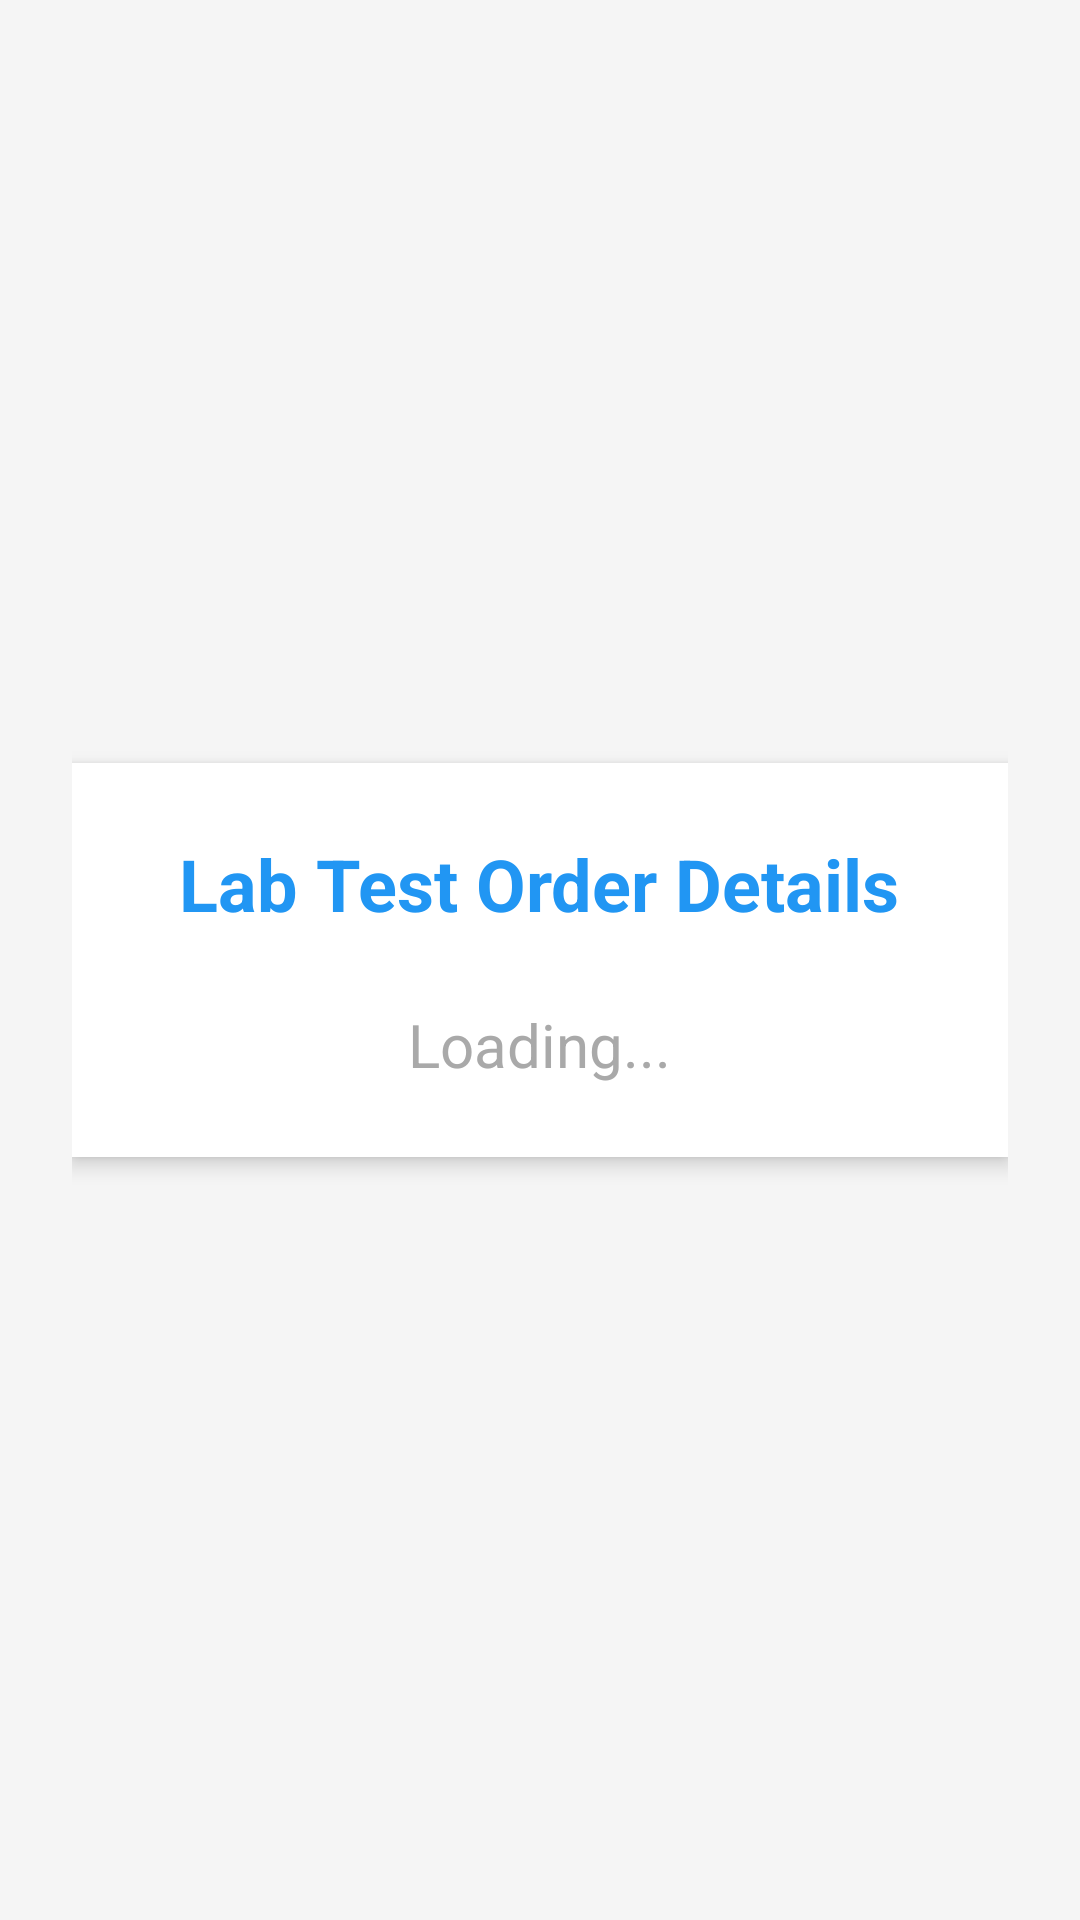

Layout XML and referenced resources for this Android screen:
<!-- AndroidManifest.xml: application theme Theme.CPC -->
<!-- res/layout/activity_lab_test_detail.xml -->
<LinearLayout xmlns:android="http://schemas.android.com/apk/res/android"
    android:layout_width="match_parent"
    android:layout_height="match_parent"
    android:orientation="vertical"
    android:gravity="center"
    android:background="@color/light_gray"
    android:padding="24dp">

    <LinearLayout
        android:layout_width="match_parent"
        android:layout_height="wrap_content"
        android:orientation="vertical"
        android:background="@android:color/white"
        android:padding="24dp"
        android:elevation="4dp"
        android:layout_gravity="center"
        android:gravity="center_horizontal">

        <TextView
            android:layout_width="wrap_content"
            android:layout_height="wrap_content"
            android:text="Lab Test Order Details"
            android:textSize="24sp"
            android:textStyle="bold"
            android:textColor="@color/primary"
            android:layout_marginBottom="24dp" />

        <TextView
            android:id="@+id/tvLabTestContent"
            android:layout_width="wrap_content"
            android:layout_height="wrap_content"
            android:text="Loading..."
            android:textSize="20sp"
            android:textColor="@color/gray_dark"
            android:gravity="center"
            android:lineSpacingExtra="10dp"
            android:textAlignment="center"/>

    </LinearLayout>
</LinearLayout>
<!-- resources referenced by this layout -->
<resources>
  <color name="gray_dark">#A9A9A9</color>
  <color name="light_gray">#F5F5F5</color>
  <color name="primary">#2196F3</color>
  <style name="Theme.CPC" parent="Theme.MaterialComponents.DayNight.DarkActionBar">
          
          <item name="colorPrimary">@color/purple_500</item>
          <item name="colorPrimaryVariant">@color/purple_700</item>
          <item name="colorOnPrimary">@color/white</item>
          
          <item name="colorSecondary">@color/teal_200</item>
          <item name="colorSecondaryVariant">@color/teal_700</item>
          <item name="colorOnSecondary">@color/black</item>
          
          <item name="android:statusBarColor">?attr/colorPrimaryVariant</item>
          
      </style>
  <color name="purple_500">#FF6200EE</color>
  <color name="purple_700">#FF3700B3</color>
  <color name="white">#FFFFFFFF</color>
  <color name="teal_200">#FF03DAC5</color>
  <color name="teal_700">#FF018786</color>
  <color name="black">#FF000000</color>
</resources>
